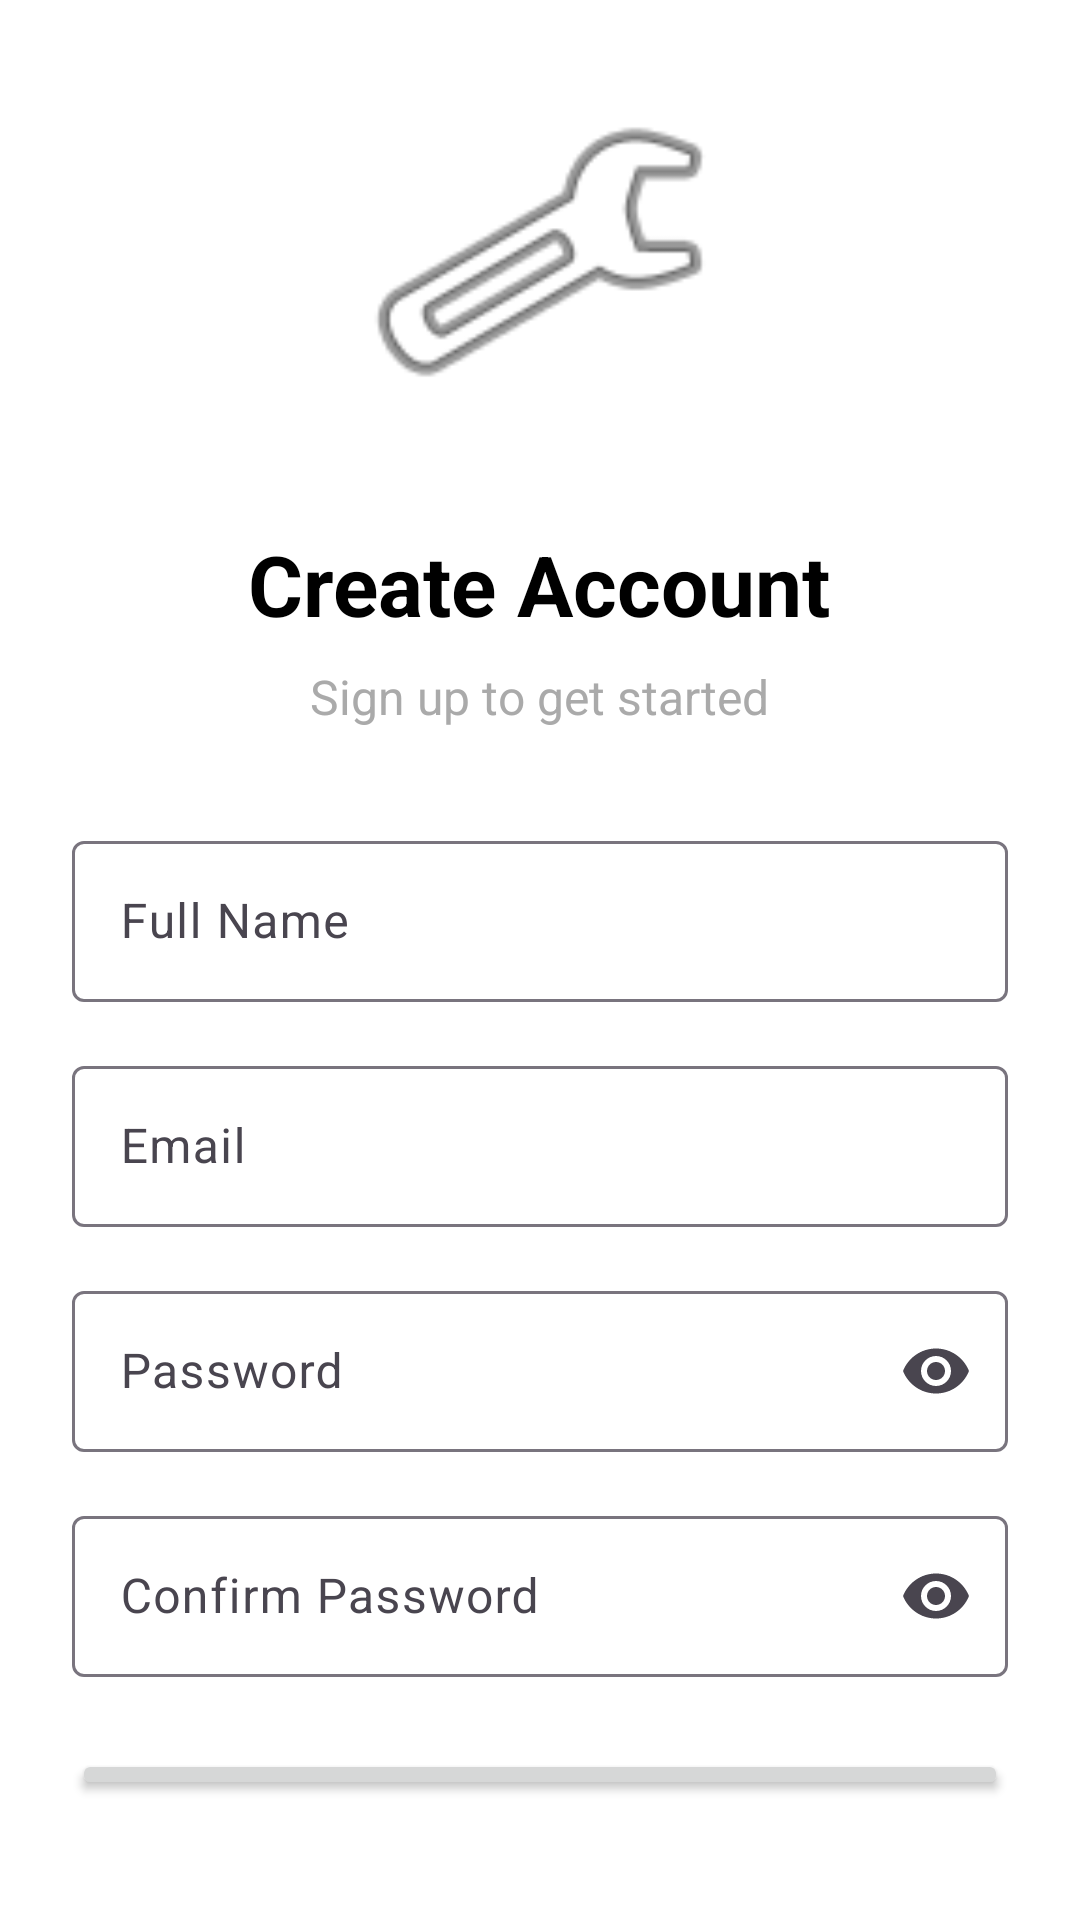

Layout XML and referenced resources for this Android screen:
<!-- AndroidManifest.xml: application theme Theme.RestaurantOrderingApp -->
<!-- res/layout/activity_signup.xml -->
<?xml version="1.0" encoding="utf-8"?>
<LinearLayout xmlns:android="http://schemas.android.com/apk/res/android"
    xmlns:app="http://schemas.android.com/apk/res-auto"
    android:layout_width="match_parent"
    android:layout_height="match_parent"
    android:orientation="vertical"
    android:gravity="center"
    android:padding="24dp"
    android:background="@android:color/white">

    <ImageView
        android:layout_width="120dp"
        android:layout_height="120dp"
        android:layout_marginBottom="32dp"
        android:src="@android:drawable/ic_menu_manage"
        android:contentDescription="@string/app_name" />

    <TextView
        android:layout_width="wrap_content"
        android:layout_height="wrap_content"
        android:text="Create Account"
        android:textSize="28sp"
        android:textStyle="bold"
        android:textColor="@android:color/black"
        android:layout_marginBottom="8dp" />

    <TextView
        android:layout_width="wrap_content"
        android:layout_height="wrap_content"
        android:text="Sign up to get started"
        android:textSize="16sp"
        android:textColor="@android:color/darker_gray"
        android:layout_marginBottom="32dp" />

    <com.google.android.material.textfield.TextInputLayout
        android:layout_width="match_parent"
        android:layout_height="wrap_content"
        android:layout_marginBottom="16dp"
        android:hint="Full Name">

        <com.google.android.material.textfield.TextInputEditText
            android:id="@+id/etName"
            android:layout_width="match_parent"
            android:layout_height="wrap_content"
            android:inputType="textPersonName"
            android:padding="16dp" />
    </com.google.android.material.textfield.TextInputLayout>

    <com.google.android.material.textfield.TextInputLayout
        android:layout_width="match_parent"
        android:layout_height="wrap_content"
        android:layout_marginBottom="16dp"
        android:hint="Email">

        <com.google.android.material.textfield.TextInputEditText
            android:id="@+id/etEmail"
            android:layout_width="match_parent"
            android:layout_height="wrap_content"
            android:inputType="textEmailAddress"
            android:padding="16dp" />
    </com.google.android.material.textfield.TextInputLayout>

    <com.google.android.material.textfield.TextInputLayout
        android:layout_width="match_parent"
        android:layout_height="wrap_content"
        android:layout_marginBottom="16dp"
        android:hint="Password"
        app:endIconMode="password_toggle">

        <com.google.android.material.textfield.TextInputEditText
            android:id="@+id/etPassword"
            android:layout_width="match_parent"
            android:layout_height="wrap_content"
            android:inputType="textPassword"
            android:padding="16dp" />
    </com.google.android.material.textfield.TextInputLayout>

    <com.google.android.material.textfield.TextInputLayout
        android:layout_width="match_parent"
        android:layout_height="wrap_content"
        android:layout_marginBottom="24dp"
        android:hint="Confirm Password"
        app:endIconMode="password_toggle">

        <com.google.android.material.textfield.TextInputEditText
            android:id="@+id/etConfirmPassword"
            android:layout_width="match_parent"
            android:layout_height="wrap_content"
            android:inputType="textPassword"
            android:padding="16dp" />
    </com.google.android.material.textfield.TextInputLayout>

    <Button
        android:id="@+id/btnSignUp"
        android:layout_width="match_parent"
        android:layout_height="wrap_content"
        android:text="Sign Up"
        android:textSize="16sp"
        android:textStyle="bold"
        android:padding="16dp"
        android:layout_marginBottom="16dp" />

    <TextView
        android:id="@+id/tvLogin"
        android:layout_width="wrap_content"
        android:layout_height="wrap_content"
        android:text="Already have an account? Login"
        android:textColor="@android:color/holo_blue_dark"
        android:textSize="14sp"
        android:clickable="true"
        android:focusable="true" />

</LinearLayout>
<!-- resources referenced by this layout -->
<resources>
  <string name="app_name">Restaurant Ordering App</string>
  <style name="Theme.RestaurantOrderingApp" parent="Base.Theme.RestaurantOrderingApp" />
  <style name="Base.Theme.RestaurantOrderingApp" parent="Theme.Material3.DayNight.NoActionBar">
          
          <item name="colorPrimary">@color/primary</item>
          <item name="colorPrimaryDark">@color/primary_dark</item>
          <item name="colorAccent">@color/accent</item>
      </style>
  <color name="primary">#FF6B35</color>
  <color name="primary_dark">#E55A2B</color>
  <color name="accent">#F7931E</color>
</resources>
